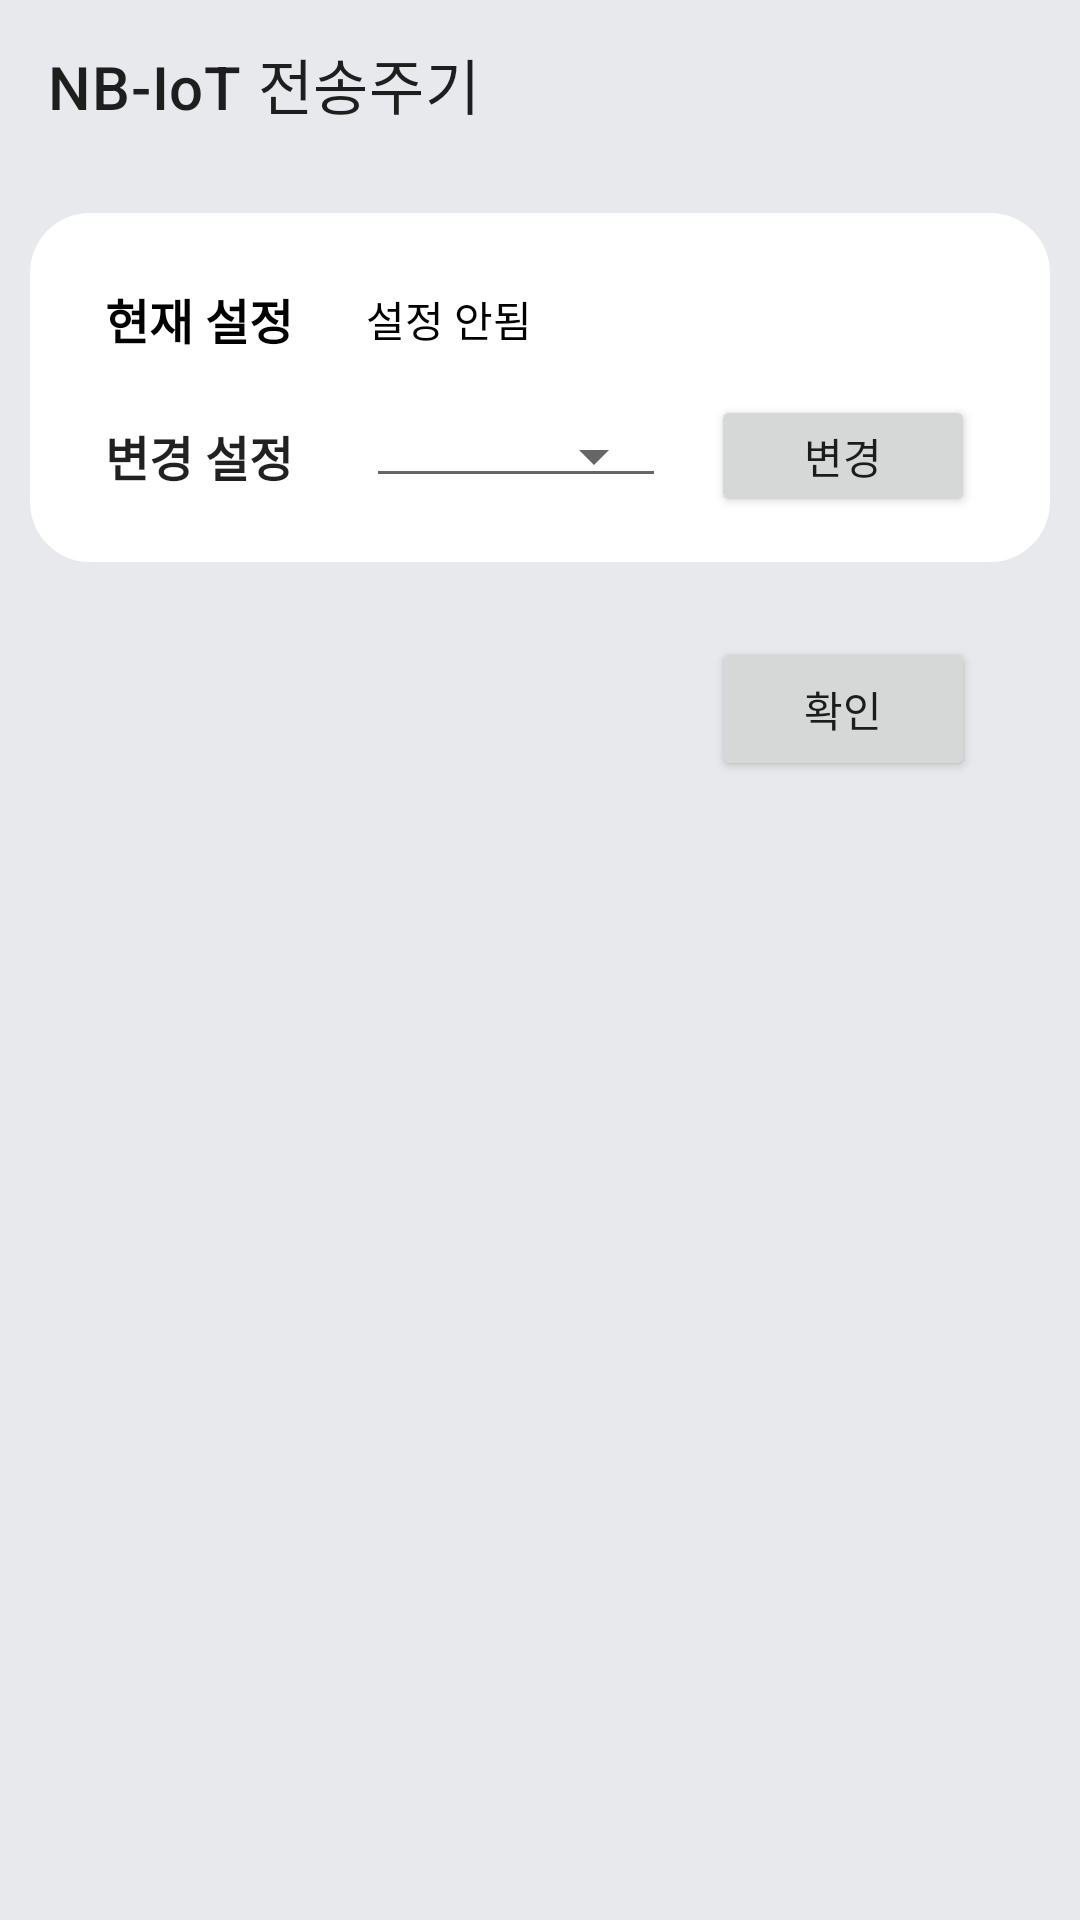

Produce the Android XML layout that renders to this screen, including the resource entries it uses.
<!-- AndroidManifest.xml: application theme Theme.LxMarker -->
<!-- res/layout/cycle_setting_fragment.xml -->
<?xml version="1.0" encoding="utf-8"?>
<layout xmlns:android="http://schemas.android.com/apk/res/android"
    xmlns:app="http://schemas.android.com/apk/res-auto"
    xmlns:tools="http://schemas.android.com/tools">

    <androidx.constraintlayout.widget.ConstraintLayout
        android:layout_width="match_parent"
        android:layout_height="match_parent"
        android:background="@color/default_bg">

        <androidx.appcompat.widget.Toolbar
            android:id="@+id/toolbar"
            android:layout_width="match_parent"
            android:layout_height="?attr/actionBarSize"
            app:layout_constraintTop_toTopOf="parent"
            app:title="NB-IoT 전송주기" />


        <androidx.constraintlayout.widget.ConstraintLayout
            android:id="@+id/detail_container"
            android:layout_width="match_parent"
            android:layout_height="wrap_content"
            android:layout_marginHorizontal="10dp"
            android:layout_marginTop="15dp"
            android:background="@drawable/rounded_item_bg"
            android:paddingStart="25dp"
            app:layout_constraintTop_toBottomOf="@id/toolbar">

            <TextView
                android:id="@+id/user_label"
                style="@style/TextAppearance.AppCompat.Subhead"
                android:layout_width="0dp"
                android:layout_height="wrap_content"
                android:text="현재 설정"
                android:textColor="@color/black"
                android:textStyle="bold"
                app:layout_constraintBottom_toBottomOf="@id/period_text"
                app:layout_constraintEnd_toStartOf="@id/period_text"
                app:layout_constraintHorizontal_chainStyle="packed"
                app:layout_constraintHorizontal_weight="0.3"
                app:layout_constraintStart_toStartOf="parent"
                app:layout_constraintTop_toTopOf="@id/period_text"
                app:layout_constraintVertical_chainStyle="packed" />

            <TextView
                android:id="@+id/period_text"
                android:layout_width="0dp"
                android:layout_height="wrap_content"
                android:layout_marginTop="25dp"
                android:layout_marginEnd="25dp"
                android:text="설정 안됨"
                android:textColor="@color/black"
                app:layout_constraintBottom_toTopOf="@id/container"
                app:layout_constraintEnd_toEndOf="parent"
                app:layout_constraintHorizontal_weight="0.7"
                app:layout_constraintStart_toEndOf="@id/user_label"
                app:layout_constraintTop_toTopOf="parent" />

            <TextView
                android:id="@+id/user_id_label"
                style="@style/TextAppearance.AppCompat.Subhead"
                android:layout_width="0dp"
                android:layout_height="wrap_content"
                android:text="변경 설정"
                android:textStyle="bold"
                app:layout_constraintBottom_toBottomOf="@id/container"
                app:layout_constraintEnd_toStartOf="@id/container"
                app:layout_constraintHorizontal_chainStyle="packed"
                app:layout_constraintHorizontal_weight="0.3"
                app:layout_constraintStart_toStartOf="parent"
                app:layout_constraintTop_toTopOf="@id/container" />

            <androidx.constraintlayout.widget.ConstraintLayout
                android:id="@+id/container"
                android:layout_width="0dp"
                android:layout_height="wrap_content"
                android:layout_marginTop="15dp"
                android:layout_marginBottom="15dp"
                app:layout_constraintBottom_toBottomOf="parent"
                app:layout_constraintEnd_toEndOf="@id/period_text"
                app:layout_constraintHorizontal_weight="0.7"
                app:layout_constraintStart_toEndOf="@id/user_id_label"
                app:layout_constraintTop_toBottomOf="@id/period_text">

                <Spinner
                    android:id="@+id/spinner"
                    style="@style/Widget.AppCompat.Spinner.Underlined"
                    android:layout_width="0dp"
                    android:layout_height="wrap_content"
                    app:layout_constrainedWidth="true"
                    app:layout_constraintBottom_toBottomOf="parent"
                    app:layout_constraintEnd_toStartOf="@id/change_button"
                    app:layout_constraintStart_toStartOf="parent"
                    app:layout_constraintTop_toTopOf="parent" />

                <Button
                    android:id="@+id/change_button"
                    style="@style/sub_button"
                    android:layout_width="wrap_content"
                    android:layout_height="wrap_content"
                    android:layout_marginStart="15dp"
                    android:minHeight="10dp"
                    android:text="변경"
                    app:layout_constrainedWidth="true"
                    app:layout_constraintBottom_toBottomOf="@id/spinner"
                    app:layout_constraintEnd_toEndOf="parent"
                    app:layout_constraintStart_toEndOf="@+id/spinner"
                    app:layout_constraintTop_toTopOf="@id/spinner" />

            </androidx.constraintlayout.widget.ConstraintLayout>

        </androidx.constraintlayout.widget.ConstraintLayout>

        <Button
            android:id="@+id/done_button"
            style="@style/sub_button"
            android:layout_width="wrap_content"
            android:layout_height="wrap_content"
            android:layout_marginTop="25dp"
            android:layout_marginEnd="35dp"
            android:text="확인"
            app:layout_constrainedWidth="true"
            app:layout_constraintEnd_toEndOf="parent"
            app:layout_constraintTop_toBottomOf="@id/detail_container" />

    </androidx.constraintlayout.widget.ConstraintLayout>
</layout>
<!-- resources referenced by this layout -->
<resources>
  <color name="black">#FF000000</color>
  <color name="default_bg">#E8E9EC</color>
  <!-- drawable rounded_item_bg (drawable) -->
  <?xml version="1.0" encoding="utf-8"?>
  <layer-list xmlns:android="http://schemas.android.com/apk/res/android">
      <item>
          <shape android:shape="rectangle">
              <solid android:color="#FFFFFF" />
              <corners android:radius="20dp" />
          </shape>
      </item>
  </layer-list>
  <style name="Theme.LxMarker" parent="Theme.MaterialComponents.DayNight.NoActionBar">
          
          <item name="colorPrimary">@color/purple_500</item>
          <item name="colorPrimaryVariant">@color/purple_700</item>
          <item name="colorOnPrimary">@color/white</item>
          
          <item name="colorSecondary">@color/teal_200</item>
          <item name="colorSecondaryVariant">@color/teal_700</item>
          <item name="colorOnSecondary">@color/black</item>
          
          <item name="android:statusBarColor" tools:targetApi="l">?attr/colorPrimaryVariant</item>
          
      </style>
  <color name="purple_500">#FF6200EE</color>
  <color name="purple_700">#FF3700B3</color>
  <color name="white">#FFFFFFFF</color>
  <color name="teal_200">#FF03DAC5</color>
  <color name="teal_700">#FF018786</color>
</resources>
